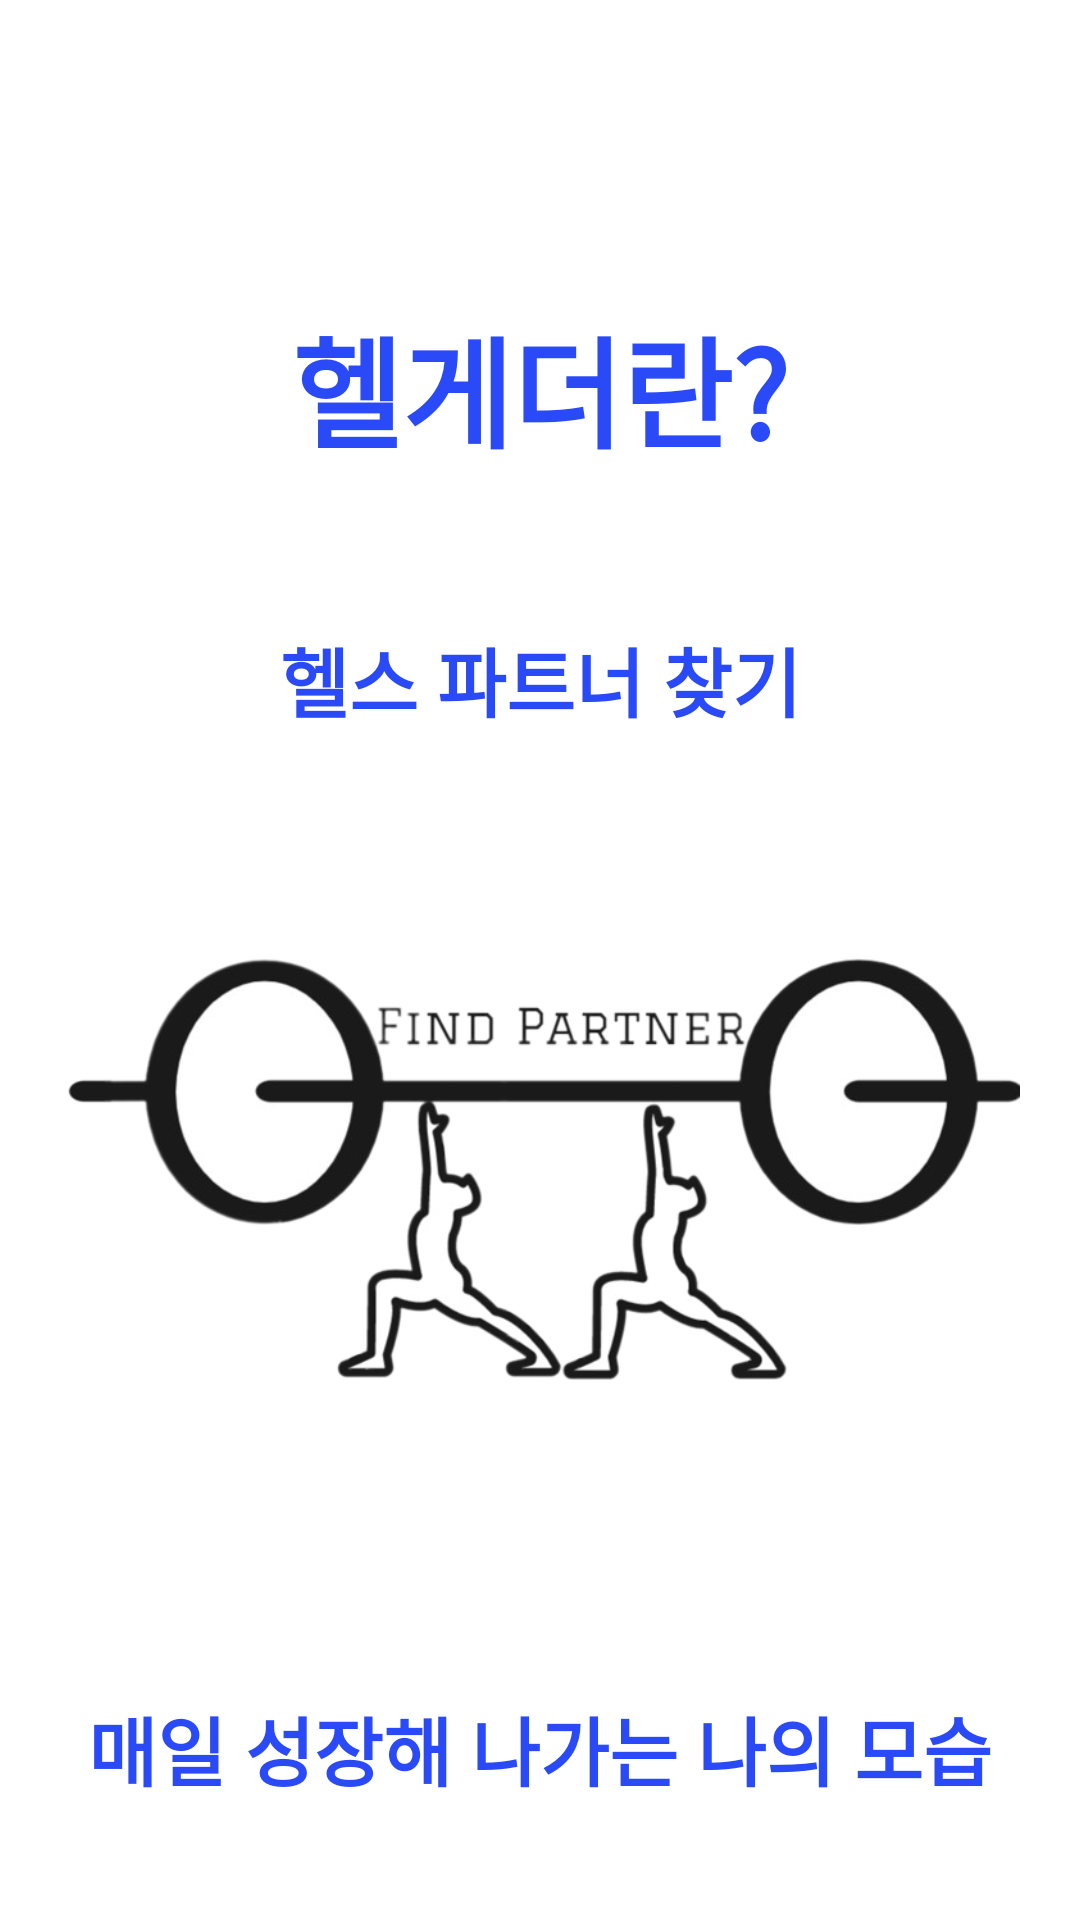

The Android layout XML behind this screen, and the referenced resources:
<!-- AndroidManifest.xml: application theme Theme.HelGather -->
<!-- res/layout/activity_start.xml -->
<?xml version="1.0" encoding="utf-8"?>
<androidx.constraintlayout.widget.ConstraintLayout xmlns:android="http://schemas.android.com/apk/res/android"
    xmlns:app="http://schemas.android.com/apk/res-auto"
    xmlns:tools="http://schemas.android.com/tools"
    android:layout_width="match_parent"
    android:layout_height="match_parent">

    <androidx.core.widget.NestedScrollView
        android:id="@+id/nsv_start"
        android:layout_width="match_parent"
        android:layout_height="match_parent"
        android:background="@color/white"
        android:fillViewport="true"
        tools:layout_editor_absoluteX="16dp"
        tools:layout_editor_absoluteY="-57dp">

        <androidx.constraintlayout.widget.ConstraintLayout
            android:layout_width="match_parent"
            android:layout_height="wrap_content"
            android:orientation="vertical">

            <TextView
                android:id="@+id/tv_start_title"
                android:layout_width="wrap_content"
                android:layout_height="wrap_content"
                android:layout_marginTop="100dp"
                android:text="헬게더란?"
                android:textColor="@color/app_color"
                android:textSize="40sp"
                android:textStyle="bold"
                app:layout_constraintEnd_toEndOf="parent"
                app:layout_constraintStart_toStartOf="parent"
                app:layout_constraintTop_toTopOf="parent" />

            <TextView
                android:id="@+id/tv_start_findPartner"
                android:layout_width="wrap_content"
                android:layout_height="wrap_content"
                android:layout_marginTop="50dp"
                android:text="헬스 파트너 찾기"
                android:textColor="@color/app_color"
                android:textSize="25sp"
                android:textStyle="bold"
                app:layout_constraintEnd_toEndOf="@+id/tv_start_title"
                app:layout_constraintStart_toStartOf="@+id/tv_start_title"
                app:layout_constraintTop_toBottomOf="@+id/tv_start_title" />

            <ImageView
                android:id="@+id/iv_start_findPartner"
                android:layout_width="0dp"
                android:layout_height="250dp"
                android:layout_marginStart="20dp"
                android:layout_marginTop="20dp"
                android:layout_marginEnd="20dp"
                app:layout_constraintEnd_toEndOf="parent"
                app:layout_constraintStart_toStartOf="parent"
                app:layout_constraintTop_toBottomOf="@+id/tv_start_findPartner"
                app:srcCompat="@drawable/ic_start_find_partner" />

            <TextView
                android:id="@+id/tv_start_grow"
                android:layout_width="wrap_content"
                android:layout_height="wrap_content"
                android:layout_marginTop="50dp"
                android:text="매일 성장해 나가는 나의 모습"
                android:textColor="@color/app_color"
                android:textSize="25sp"
                android:textStyle="bold"
                app:layout_constraintEnd_toEndOf="@+id/iv_start_findPartner"
                app:layout_constraintStart_toStartOf="@+id/iv_start_findPartner"
                app:layout_constraintTop_toBottomOf="@+id/iv_start_findPartner" />

            <ImageView
                android:id="@+id/iv_start_grow"
                android:layout_width="0dp"
                android:layout_height="250dp"
                android:layout_marginStart="20dp"
                android:layout_marginTop="20dp"
                android:layout_marginEnd="20dp"
                app:layout_constraintEnd_toEndOf="parent"
                app:layout_constraintStart_toStartOf="parent"
                app:layout_constraintTop_toBottomOf="@+id/tv_start_grow"
                app:srcCompat="@drawable/ic_start_grow" />

            <TextView
                android:id="@+id/tv_start_weightUp"
                android:layout_width="wrap_content"
                android:layout_height="wrap_content"
                android:layout_marginTop="50dp"
                android:text="중량이 느는 나의 모습"
                android:textColor="@color/app_color"
                android:textSize="25sp"
                android:textStyle="bold"
                app:layout_constraintEnd_toEndOf="@+id/iv_start_grow"
                app:layout_constraintStart_toStartOf="@+id/iv_start_grow"
                app:layout_constraintTop_toBottomOf="@+id/iv_start_grow" />

            <androidx.viewpager2.widget.ViewPager2
                android:id="@+id/vp_start_weightUp"
                android:layout_width="0dp"
                android:layout_height="match_parent"
                android:layout_marginStart="20dp"
                android:layout_marginTop="20dp"
                android:layout_marginEnd="20dp"
                app:layout_constraintEnd_toEndOf="parent"
                app:layout_constraintStart_toStartOf="parent"
                app:layout_constraintTop_toBottomOf="@+id/tv_start_weightUp" />

            <TextView
                android:id="@+id/tv_start_with"
                android:layout_width="wrap_content"
                android:layout_height="wrap_content"
                android:layout_marginTop="50dp"
                android:text="헬게더가 함께 합니다."
                android:textColor="@color/app_color"
                android:textSize="25sp"
                android:textStyle="bold"
                app:layout_constraintEnd_toEndOf="parent"
                app:layout_constraintStart_toStartOf="@+id/vp_start_weightUp"
                app:layout_constraintTop_toBottomOf="@+id/vp_start_weightUp" />

            <ImageView
                android:id="@+id/iv_start_with"
                android:layout_width="300dp"
                android:layout_height="300dp"
                android:layout_marginTop="20dp"
                app:layout_constraintEnd_toEndOf="parent"
                app:layout_constraintStart_toStartOf="parent"
                app:layout_constraintTop_toBottomOf="@+id/tv_start_with"
                app:srcCompat="@drawable/logo" />

            <androidx.appcompat.widget.AppCompatButton
                android:id="@+id/btn_start_start"
                android:layout_width="0dp"
                android:layout_height="wrap_content"
                android:layout_marginStart="5dp"
                android:layout_marginTop="20dp"
                android:layout_marginEnd="5dp"
                android:layout_marginBottom="5dp"
                android:background="@drawable/rectangle_border_appcolor"
                android:text="헬게더 시작하기"
                android:textColor="@color/white"
                android:textStyle="bold"
                app:layout_constraintBottom_toBottomOf="parent"
                app:layout_constraintEnd_toEndOf="parent"
                app:layout_constraintStart_toStartOf="parent"
                app:layout_constraintTop_toBottomOf="@+id/iv_start_with" />
        </androidx.constraintlayout.widget.ConstraintLayout>
    </androidx.core.widget.NestedScrollView>
</androidx.constraintlayout.widget.ConstraintLayout>
<!-- resources referenced by this layout -->
<resources>
  <color name="app_color">#2B4AF7</color>
  <color name="white">#FFFFFFFF</color>
  <!-- drawable ic_start_find_partner: png bitmap (drawable, 119056 bytes) -->
  <!-- drawable ic_start_grow: png bitmap (drawable, 105150 bytes) -->
  <!-- drawable logo: png bitmap (drawable, 135625 bytes) -->
  <!-- drawable rectangle_border_appcolor (drawable) -->
  <?xml version="1.0" encoding="utf-8"?>
  <shape xmlns:android="http://schemas.android.com/apk/res/android"
      android:shape="rectangle">
  
      <corners
          android:radius="10dp"/>
  
      <solid
          android:color="@color/app_color"/>
  
  
  </shape>
  <style name="Theme.HelGather" parent="Base.Theme.HelGather" />
  <style name="Base.Theme.HelGather" parent="Theme.MaterialComponents.Light.NoActionBar">
          
          
          <item name="android:statusBarColor">@color/app_color</item>
      </style>
</resources>
